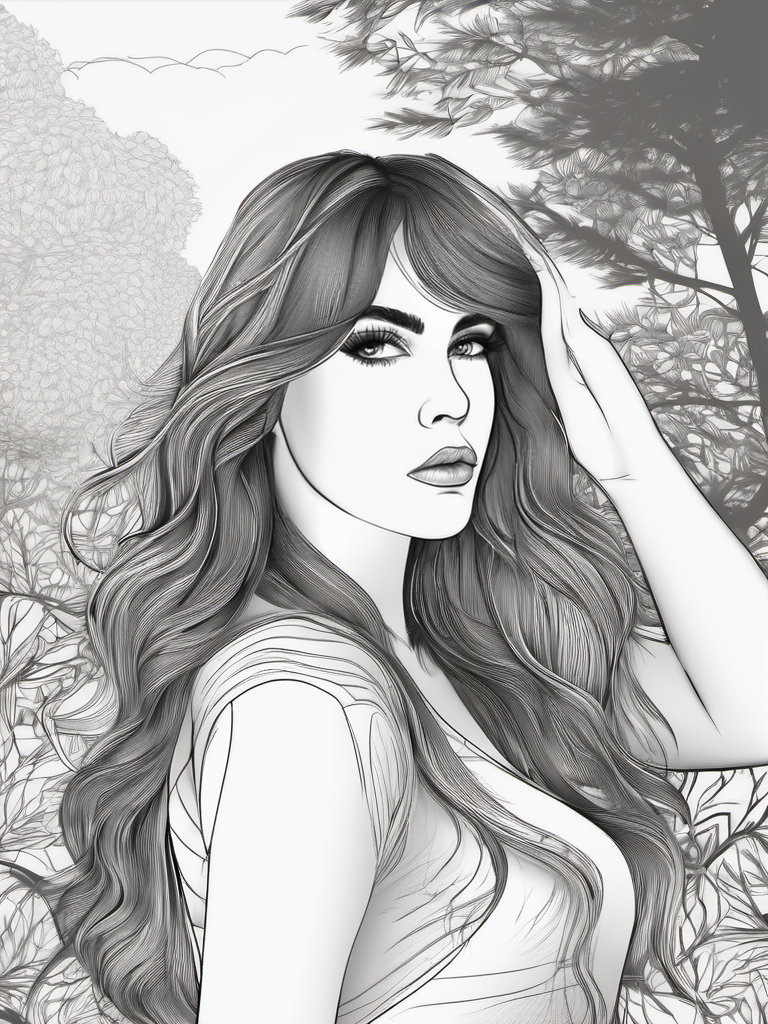
Generation parameters embedded in this image by AUTOMATIC1111 Stable Diffusion web UI or a fork of it (Forge, ...) (PNG 'parameters' text chunk):
line art drawing 1 girl, full-body ,masterpiece, best quality, high resolution, 8K, HDR, bloom, sun light, raytracing, detailed shadows, intricate tree shadow, bokeh, depth of field, film photography, film grain, glare, (wind:0.8), detailed hair, beautiful face, beautiful girl, ultra detailed eyes, cinematic lighting, (hyperdetailed:1.15), outdoors . professional, sleek, modern, minimalist, graphic, line art, vector graphics
Negative prompt: anime, photorealistic, 35mm film, deformed, glitch, blurry, noisy, off-center, deformed, cross-eyed, closed eyes, bad anatomy, ugly, disfigured, mutated, realism, realistic, impressionism, expressionism, oil, acrylic, (worst quality:2.00), (low quality:2.00), (normal quality:2.00), low-res,text,watermark


Steps: 25, Sampler: DPM++ 2M Karras, CFG scale: 7, Seed: 2865162880, Size: 768x1024, Model hash: 31e35c80fc, Model: sd_xl_base_1.0, Style Selector Enabled: True, Style Selector Randomize: False, Style Selector Style: Line Art, ADetailer model: face_yolov8n.pt, ADetailer confidence: 0.3, ADetailer dilate/erode: 4, ADetailer mask blur: 4, ADetailer denoising strength: 0.4, ADetailer inpaint only masked: True, ADetailer inpaint padding: 32, ADetailer version: 23.9.3, Version: v1.6.0